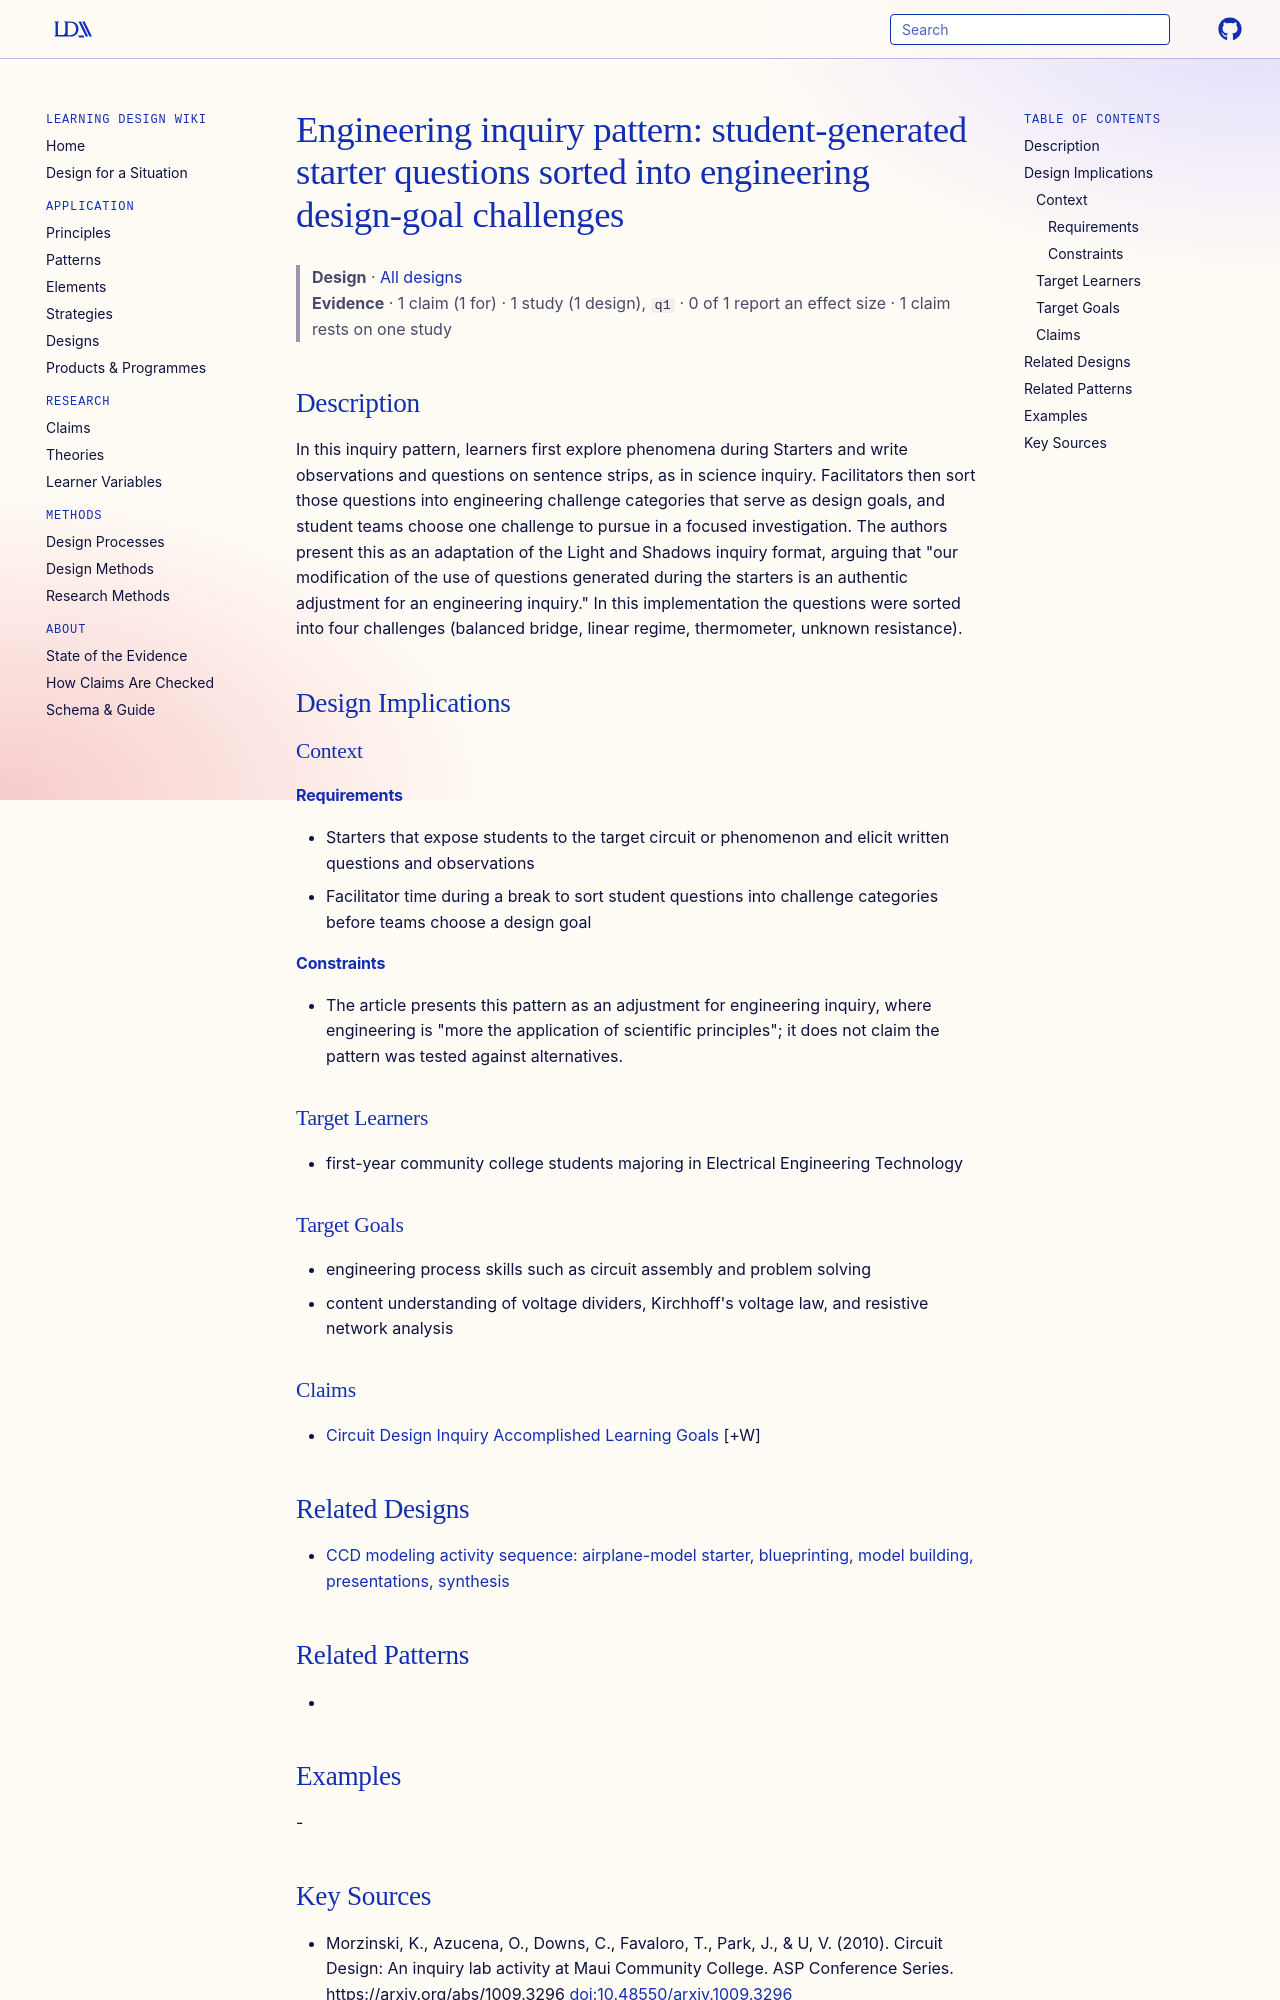

repository: Learning-Design-Alliance/learning-wiki · page: designs/starter-questions-sorted-into-engineering-challenges/index.html · generator: mkdocs

---
type: design
id: starter-questions-sorted-into-engineering-challenges
title: "Engineering inquiry pattern: student-generated starter questions sorted into engineering design-goal challenges"
description: In this inquiry pattern, learners first explore phenomena during Starters and write observations and questions on sentence strips, as in science inquiry.
status: review
generated:
  by: "process:wiki-ingest"
  at: 2026-09-26
sources:
  - id: morzinski-2010
    resource: "https://arxiv.org/abs/1009.3296"
    title: "Morzinski, K., Azucena, O., Downs, C., Favaloro, T., Park, J., & U, V. (2010). Circuit Design: An inquiry lab activity at Maui Community College. ASP Conference Series. https://arxiv.org/abs/1009.3296 [doi:10.48550/arxiv.1009.3296](https://doi.org/10.48550/arxiv.1009.3296)"
    author: "Morzinski, K., Azucena, O., Downs, C., Favaloro, T., Park, J., & U, V"
---

# Engineering inquiry pattern: student-generated starter questions sorted into engineering design-goal challenges

> **Design** · [All designs](index.md)
> **Evidence** · 1 claim (1 for) · 1 study (1 design), `q1` · 0 of 1 report an effect size · 1 claim rests on one study

## Description
In this inquiry pattern, learners first explore phenomena during Starters and write observations and questions on sentence strips, as in science inquiry. Facilitators then sort those questions into engineering challenge categories that serve as design goals, and student teams choose one challenge to pursue in a focused investigation. The authors present this as an adaptation of the Light and Shadows inquiry format, arguing that "our modification of the use of questions generated during the starters is an authentic adjustment for an engineering inquiry." In this implementation the questions were sorted into four challenges (balanced bridge, linear regime, thermometer, unknown resistance).

## Design Implications

### Context
#### Requirements
- Starters that expose students to the target circuit or phenomenon and elicit written questions and observations
- Facilitator time during a break to sort student questions into challenge categories before teams choose a design goal
#### Constraints
- The article presents this pattern as an adjustment for engineering inquiry, where engineering is "more the application of scientific principles"; it does not claim the pattern was tested against alternatives.

### Target Learners
- first-year community college students majoring in Electrical Engineering Technology

### Target Goals
- engineering process skills such as circuit assembly and problem solving
- content understanding of voltage dividers, Kirchhoff's voltage law, and resistive network analysis

### Claims
- [Circuit Design Inquiry Accomplished Learning Goals](../claims/circuit-design-inquiry-accomplished-learning-goals.md) [+W]

## Related Designs

- [CCD modeling activity sequence: airplane-model starter, blueprinting, model building, presentations, synthesis](ccd-modeling-activity-sequence.md)

## Related Patterns
- 

## Examples
-
